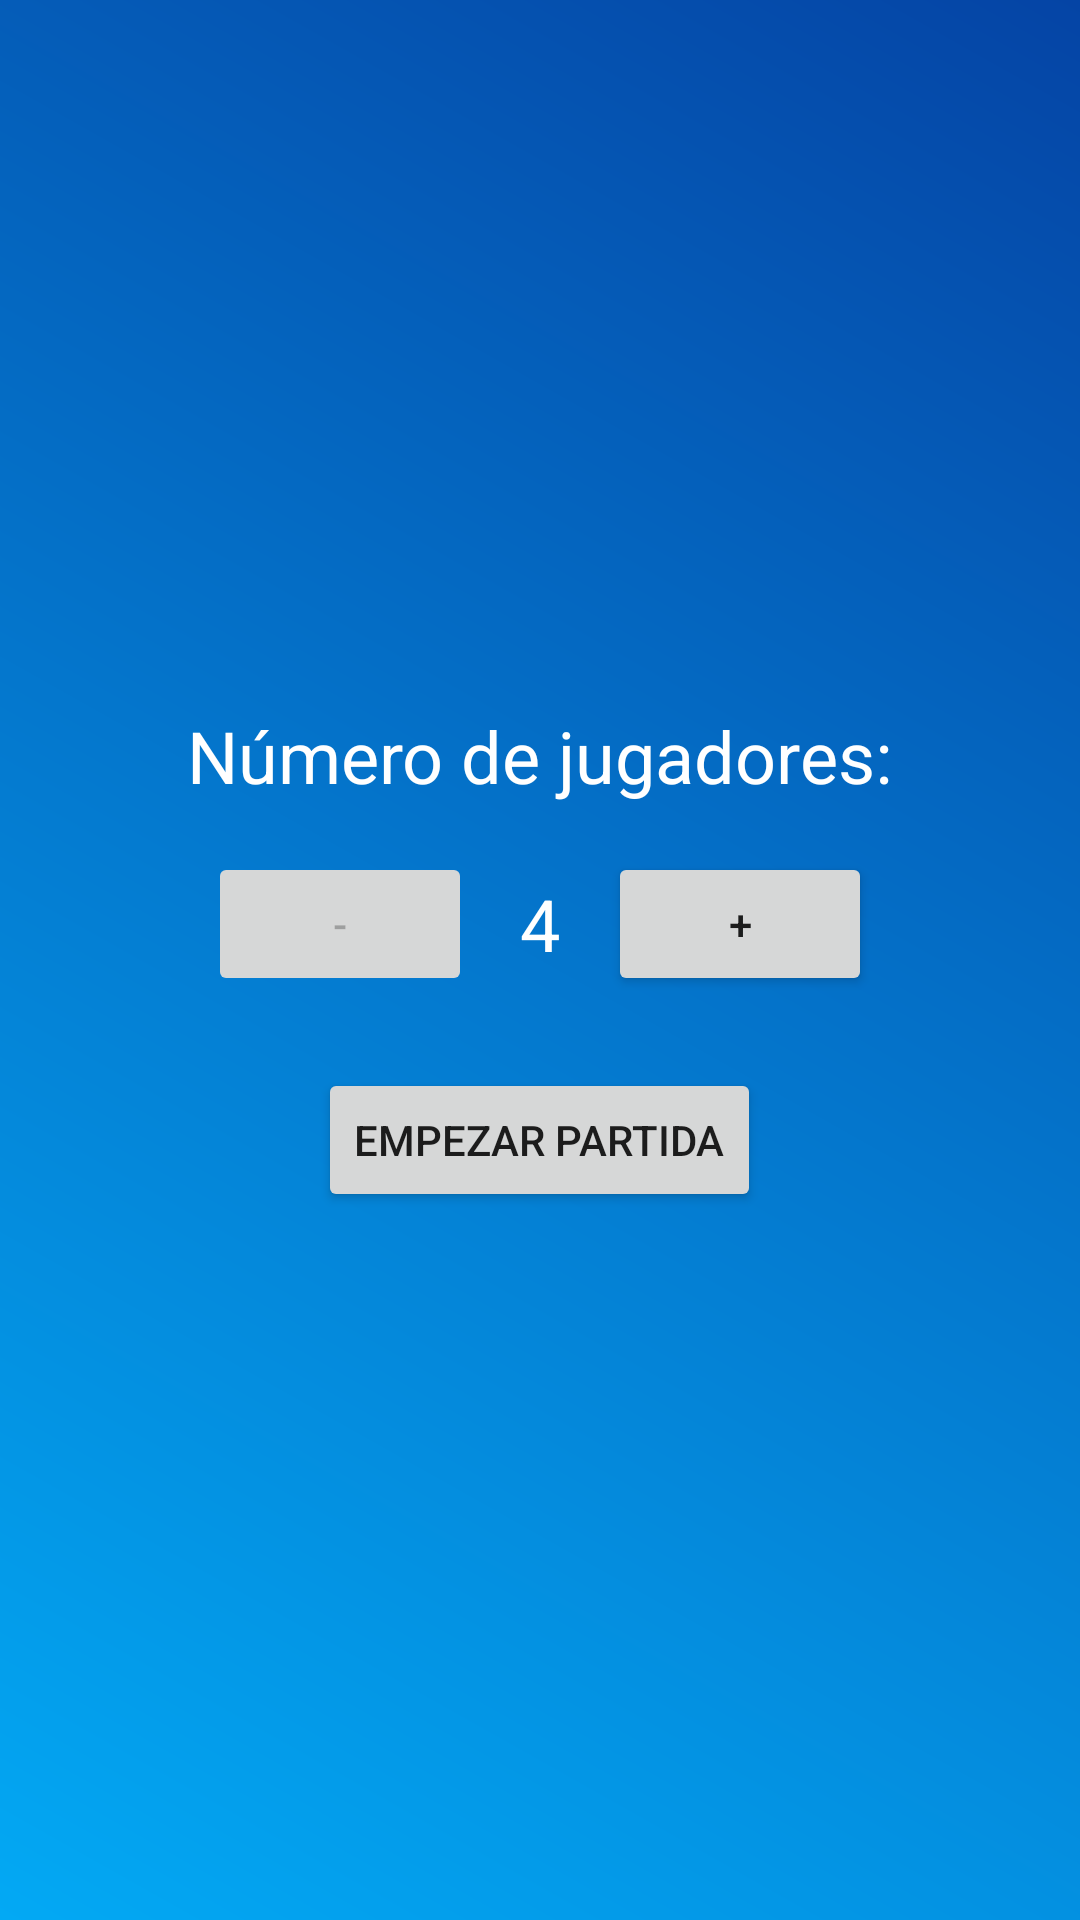

This screen was rendered from an Android layout file. Write that file and the resources it references.
<!-- AndroidManifest.xml: application theme Theme.BeberEnBabia -->
<!-- res/layout/activity_asesino_jugadores.xml -->
<?xml version="1.0" encoding="utf-8"?>
<LinearLayout xmlns:android="http://schemas.android.com/apk/res/android"
    xmlns:tools="http://schemas.android.com/tools"
    android:layout_width="match_parent"
    android:layout_height="match_parent"
    android:orientation="vertical"
    android:padding="16dp"
    android:gravity="center"
    android:background="@drawable/background_gradient"
    tools:context=".asesino.ActivityAsesinoJugadores">

    <TextView
        android:id="@+id/tvNumJugadoresLabel"
        android:layout_width="wrap_content"
        android:layout_height="wrap_content"
        android:text="Número de jugadores:"
        android:textColor="#FFFFFF"
        android:textSize="24sp"
        android:layout_marginBottom="16dp" />

    <LinearLayout
        android:layout_width="wrap_content"
        android:layout_height="wrap_content"
        android:orientation="horizontal"
        android:gravity="center">

        <Button
            android:id="@+id/btnDecrement"
            android:layout_width="wrap_content"
            android:layout_height="wrap_content"
            android:text="-"
            android:enabled="false" />

        <TextView
            android:id="@+id/tvNumJugadores"
            android:layout_width="wrap_content"
            android:layout_height="wrap_content"
            android:text="4"
            android:textColor="#FFFFFF"
            android:textSize="24sp"
            android:layout_marginHorizontal="16dp" />

        <Button
            android:id="@+id/btnIncrement"
            android:layout_width="wrap_content"
            android:layout_height="wrap_content"
            android:text="+" />

    </LinearLayout>

    <Button
        android:id="@+id/btnEmpezarPartida"
        android:layout_width="wrap_content"
        android:layout_height="wrap_content"
        android:text="Empezar partida"
        android:layout_marginTop="24dp" />
</LinearLayout>
<!-- resources referenced by this layout -->
<resources>
  <!-- drawable background_gradient (drawable) -->
  <?xml version="1.0" encoding="utf-8"?>
  <layer-list xmlns:android="http://schemas.android.com/apk/res/android">
      <item>
          <shape android:shape="rectangle">
              <gradient
                  android:angle="45"
                  android:endColor="#0544A5"
                  android:startColor="#03A9F4"
                  android:type="linear" />
          </shape>
      </item>
  </layer-list>
  <style name="Theme.BeberEnBabia" parent="Theme.MaterialComponents.DayNight.DarkActionBar">
          
          <item name="colorPrimary">@color/purple_500</item>
          <item name="colorPrimaryVariant">@color/purple_700</item>
          <item name="colorOnPrimary">@color/white</item>
          
          <item name="colorSecondary">@color/teal_200</item>
          <item name="colorSecondaryVariant">@color/teal_700</item>
          <item name="colorOnSecondary">@color/black</item>
          
          <item name="android:statusBarColor">?attr/colorPrimaryVariant</item>
          
      </style>
  <color name="purple_500">#FF6200EE</color>
  <color name="purple_700">#FF3700B3</color>
  <color name="white">#FFFFFFFF</color>
  <color name="teal_200">#FF03DAC5</color>
  <color name="teal_700">#FF018786</color>
  <color name="black">#FF000000</color>
</resources>
